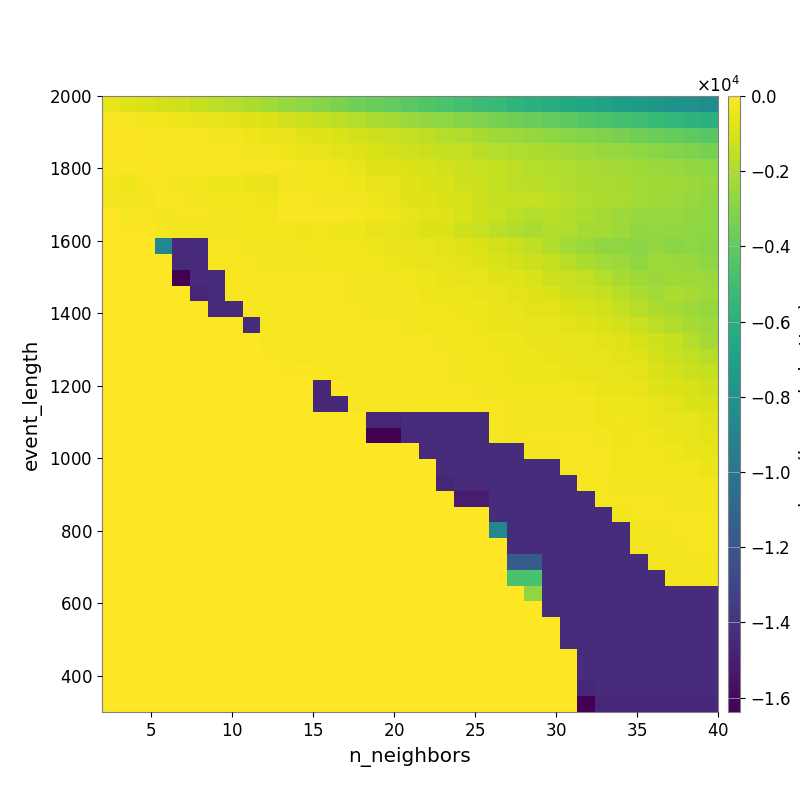

The data file committed next to this chart (first rows):
-6.287012868268748207e+02, -7.754014745129653647e+02, -8.628932379866822657e+02, -1.034294497930597572e+03, -1.206549832421553219e+03, -1.427209174012968560e+03, -1.643779333967741650e+03, -1.844489741145687049e+03, -2.032902979168848105e+03, -2.283191892113582526e+03, -2.510449730849004482e+03, -2.758668423782936316e+03, -2.966935271252476014e+03, -3.233051403544221102e+03, -3.474599505395553479e+03, -3.718812685531946499e+03, -3.963353424925308445e+03, -4.209675690277646027e+03, -4.418485598204705639e+03, -4.644924126674182844e+03, -4.920910363067703656e+03, -5.150474755223081957e+03, -5.373209707841077943e+03, -5.643685533969650351e+03
-1.737856756991486691e+02, -2.290339484018682299e+02, -2.624503551806456585e+02, -3.244777199490791872e+02, -3.897651533809381590e+02, -4.808120446455149022e+02, -5.500655194585785921e+02, -6.637736760910748899e+02, -8.087035975929549068e+02, -9.469884221238741020e+02, -1.106731744056699199e+03, -1.265154928214868050e+03, -1.446934156188682437e+03, -1.636249553605414576e+03, -1.844116498046778815e+03, -2.058323340861034012e+03, -2.231950614080282776e+03, -2.439705514583855347e+03, -2.627344740612406440e+03, -2.808960962336013381e+03, -2.990830071783847870e+03, -3.188882071535770592e+03, -3.376968694268979561e+03, -3.568487277842479216e+03
-8.600886866326870006e+01, -1.081622945615582694e+02, -1.213632507354622732e+02, -1.492111202375901371e+02, -1.883077316551816693e+02, -2.084314081511213033e+02, -2.659043421650738992e+02, -3.092171317806254365e+02, -3.883683169018370904e+02, -4.724860901005874894e+02, -5.518253178438959594e+02, -7.079359349888353563e+02, -8.084020803557492627e+02, -9.199855444134160507e+02, -1.095527838428799441e+03, -1.220751157425030669e+03, -1.381291054341417976e+03, -1.504883552481995821e+03, -1.656084414607529652e+03, -1.810928797690271949e+03, -1.970948866002396699e+03, -2.152970289194828183e+03, -2.307899867637227544e+03, -2.447301353502338770e+03
-9.252637827810697502e+01, -7.738703055045068879e+01, -8.400514102913673753e+01, -1.416460690866076675e+02, -1.788923489805756901e+02, -2.216085091126412578e+02, -1.997192712304349698e+02, -2.304528217379987041e+02, -2.728006488838292967e+02, -3.192914170259643356e+02, -3.895347892812836790e+02, -4.714790621528823635e+02, -5.562877522835259470e+02, -6.547123731428940800e+02, -7.875909662296544411e+02, -9.311099814522402767e+02, -1.083038540040960015e+03, -1.187552485897361748e+03, -1.289180618396932687e+03, -1.436126161663268022e+03, -1.521542166612577603e+03, -1.668145045545063795e+03, -1.825541595510055004e+03, -1.951222888204255923e+03
-8.126260888993775211e+01, -9.865451431533338678e+01, -1.253329690108333381e+02, -8.772466510036696263e+01, -1.326202271159280883e+02, -1.674451608884304790e+02, -1.516429118653369983e+02, -1.866595039600254893e+02, -2.081745652983023263e+02, -2.374984082989183776e+02, -2.075228378295339837e+02, -2.676863896746261844e+02, -3.372556330143634113e+02, -4.255600740923723038e+02, -5.536771853669933989e+02, -7.103489381406078564e+02, -7.847501712804636327e+02, -8.949172592871411780e+02, -9.900880771108555791e+02, -1.105086664145840587e+03, -1.243710509985296994e+03, -1.368597900545840957e+03, -1.487198112670973842e+03, -1.652127169214279775e+03
-3.664307105043862975e+02, -4.156724361072013494e+02, -2.090676563707497451e+02, -2.382117428041453309e+02, -3.097363768639236810e+02, -3.310673675692316351e+02, -3.875651371114684594e+02, -4.114888613416580370e+02, -4.526589039934834204e+02, -5.339480023801296511e+02, -2.809490645203282497e+02, -2.636079494499796283e+02, -3.357106144762435065e+02, -3.395494844422256051e+02, -4.093077380675127870e+02, -5.356507790903792738e+02, -6.310995100831646596e+02, -7.408604906689187146e+02, -9.312161601697825972e+02, -1.004737936832694231e+03, -1.205411563058031788e+03, -1.334064264388108541e+03, -1.510817641025819967e+03, -1.617314462051348528e+03
-3.140231954776988346e+02, -3.140231954776988346e+02, -3.140231954776988346e+02, -1.904677922982605196e+02, -2.528233910108072848e+02, -2.659486710671008041e+02, -3.587159393548305957e+02, -3.809836341980293355e+02, -3.739128787873532929e+02, -3.884394829150557484e+02, -1.954840212696278172e+02, -2.339809551949235527e+02, -2.567254230950484839e+02, -2.569110334128162663e+02, -2.955936910893771596e+02, -4.103449345915972799e+02, -5.521141762789412724e+02, -7.054905563593943043e+02, -7.723362803302737802e+02, -9.002182039669780806e+02, -1.023175573468464790e+03, -1.278290678677384449e+03, -1.435781926264276535e+03, -1.421406032149986231e+03
0.000000000000000000e+00, -2.179476797951953415e+02, -2.179476797951953415e+02, -2.633731308664727635e+02, -2.330055508227652581e+02, -2.458723618038826260e+02, -3.149813167054921337e+02, -3.178081788771879701e+02, -3.263987150170240739e+02, -3.147175839564207536e+02, -1.194745867277487292e+02, -1.375299188355400020e+02, -1.569396564941103520e+02, -1.773770173466139681e+02, -2.266093246422551886e+02, -3.221339258026591779e+02, -4.438089134038912675e+02, -5.802929375625243438e+02, -7.000805565829724628e+02, -8.075666612826103119e+02, -9.807411504257498791e+02, -1.186638931764648078e+03, -1.359905357201922243e+03, -1.636306665247686396e+03
0.000000000000000000e+00, -1.009135758389963655e+02, -1.009135758389963655e+02, -2.179476797951953415e+02, -2.633731308664727635e+02, -2.643712614930288964e+02, -2.756316057416371450e+02, -3.149813167054921337e+02, -3.570483907078256607e+02, -3.508602872024288217e+02, -3.508602872024288217e+02, -4.021601589489973207e+02, -3.710194727000578609e+02, -3.933647417328781444e+02, -4.219769803184973398e+02, -5.482520022081366733e+02, -5.982483186453960116e+02, -6.668436392551151357e+02, -8.510773049394606460e+02, -9.358937152290674248e+02, -1.169945110801165811e+03, -1.369673848960104806e+03, -1.610271932173065125e+03, -1.903493960093982878e+03
0.000000000000000000e+00, 0.000000000000000000e+00, 0.000000000000000000e+00, -8.757384929673822626e+03, -1.439000079242770335e+04, -1.433576855468750000e+04, -1.940555214027621389e+02, -2.467775134347444634e+02, -2.938879118231494658e+02, -2.938879118231494658e+02, -2.938879118231494658e+02, -2.938879118231494658e+02, -3.278521333332531071e+02, -3.389029023780395278e+02, -3.522343047972758541e+02, -3.993087635979609331e+02, -5.034760295244424242e+02, -5.263687012025666263e+02, -5.736595960264970699e+02, -6.583330989634461048e+02, -7.861182196732455623e+02, -9.380141816104003283e+02, -1.140615529354028013e+03, -1.316561399975987115e+03
0.000000000000000000e+00, 0.000000000000000000e+00, 0.000000000000000000e+00, 0.000000000000000000e+00, -1.439000079242770335e+04, -1.439000079242770335e+04, -1.936375947388231396e+02, -2.228274590723483755e+02, -2.467775134347444634e+02, -2.715153557473952901e+02, -2.938879118231494658e+02, -2.938879118231494658e+02, -2.938879118231494658e+02, -3.389029023780395278e+02, -3.389029023780395278e+02, -3.409799110941266918e+02, -4.093944814238754475e+02, -4.670068955743964807e+02, -5.226704224726761367e+02, -5.846069184719314080e+02, -6.934941152202198964e+02, -7.963815663060660199e+02, -9.135985332284201377e+02, -1.061078027643599853e+03
0.000000000000000000e+00, 0.000000000000000000e+00, 0.000000000000000000e+00, 0.000000000000000000e+00, -1.638376892089843750e+04, -1.439000079242770335e+04, -1.433576855468750000e+04, -1.816737746146528423e+02, -2.467775134347444634e+02, -2.467775134347444634e+02, -2.467775134347444634e+02, -2.467775134347444634e+02, -2.467775134347444634e+02, -2.467775134347444634e+02, -2.922104714011982196e+02, -2.922104714011982196e+02, -3.164281410216674431e+02, -3.553764197534308096e+02, -4.406375309519250436e+02, -5.017278935172226397e+02, -5.476792162508954789e+02, -6.113015590487195823e+02, -7.296482653800163689e+02, -8.308778462095500572e+02
0.000000000000000000e+00, 0.000000000000000000e+00, 0.000000000000000000e+00, 0.000000000000000000e+00, 0.000000000000000000e+00, -1.465406401824105887e+04, -1.433576855468750000e+04, -1.936375947388231396e+02, -1.934497424090125151e+02, -2.228274590723483755e+02, -2.467775134347444634e+02, -2.467775134347444634e+02, -2.467775134347444634e+02, -2.467775134347444634e+02, -2.802270120470721508e+02, -2.802270120470721508e+02, -2.802270120470721508e+02, -3.041075873224716020e+02, -3.902153054062457613e+02, -4.163391431961063631e+02, -4.281488980511718410e+02, -4.884821869370721288e+02, -5.750273858545644998e+02, -6.514103520589829941e+02
0.000000000000000000e+00, 0.000000000000000000e+00, 0.000000000000000000e+00, 0.000000000000000000e+00, 0.000000000000000000e+00, 0.000000000000000000e+00, -1.439000079242770335e+04, -1.439000079242770335e+04, -1.736187344527379253e+02, -2.228274590723483755e+02, -2.467775134347444634e+02, -2.467775134347444634e+02, -2.467775134347444634e+02, -2.467775134347444634e+02, -2.467775134347444634e+02, -2.802270120470721508e+02, -2.802270120470721508e+02, -2.922104714011982196e+02, -3.310014330869213381e+02, -3.618190559232469354e+02, -3.960205997254429917e+02, -4.346806842681502303e+02, -4.979976459840735856e+02, -5.531869718243193574e+02
0.000000000000000000e+00, 0.000000000000000000e+00, 0.000000000000000000e+00, 0.000000000000000000e+00, 0.000000000000000000e+00, 0.000000000000000000e+00, 0.000000000000000000e+00, 0.000000000000000000e+00, -1.439000079242770335e+04, -2.228274590723483755e+02, -2.228274590723483755e+02, -2.467775134347444634e+02, -2.467775134347444634e+02, -2.467775134347444634e+02, -2.467775134347444634e+02, -2.467775134347444634e+02, -2.467775134347444634e+02, -2.632632283751620434e+02, -3.310014330869213381e+02, -3.310014330869213381e+02, -3.592743993266799407e+02, -3.944434522081563728e+02, -4.526497393334590242e+02, -5.082887905991549360e+02
0.000000000000000000e+00, 0.000000000000000000e+00, 0.000000000000000000e+00, 0.000000000000000000e+00, 0.000000000000000000e+00, 0.000000000000000000e+00, 0.000000000000000000e+00, 0.000000000000000000e+00, 0.000000000000000000e+00, -1.819386033546484782e+02, -2.228274590723483755e+02, -2.467775134347444634e+02, -2.467775134347444634e+02, -2.467775134347444634e+02, -2.467775134347444634e+02, -2.467775134347444634e+02, -2.467775134347444634e+02, -2.467775134347444634e+02, -2.467775134347444634e+02, -2.796738830625550918e+02, -3.222022092731846783e+02, -3.739238381537693954e+02, -3.984742614927087061e+02, -4.178692109195179114e+02
0.000000000000000000e+00, 0.000000000000000000e+00, 0.000000000000000000e+00, 0.000000000000000000e+00, 0.000000000000000000e+00, 0.000000000000000000e+00, 0.000000000000000000e+00, 0.000000000000000000e+00, 0.000000000000000000e+00, -7.363800740818329871e+01, -1.625367758530381650e+02, -2.149652599165943627e+02, -2.149652599165943627e+02, -2.314593799314220917e+02, -2.314593799314220917e+02, -2.314593799314220917e+02, -2.314593799314220917e+02, -2.314593799314220917e+02, -2.314593799314220917e+02, -2.486384787547176245e+02, -3.065316863406652601e+02, -3.222022092731846783e+02, -3.294217355599071766e+02, -3.855753960675914414e+02
0.000000000000000000e+00, 0.000000000000000000e+00, 0.000000000000000000e+00, 0.000000000000000000e+00, 0.000000000000000000e+00, 0.000000000000000000e+00, 0.000000000000000000e+00, 0.000000000000000000e+00, 0.000000000000000000e+00, 0.000000000000000000e+00, -7.363550813071199741e+01, -9.526752530335440383e+01, -1.568048153553814643e+02, -1.993169265237819161e+02, -2.171758923395440775e+02, -2.171758923395440775e+02, -2.171758923395440775e+02, -2.171758923395440775e+02, -2.171758923395440775e+02, -2.356937091701211955e+02, -2.758751162323009680e+02, -3.222022092731846783e+02, -3.364964098376858033e+02, -3.844309532632847777e+02
0.000000000000000000e+00, 0.000000000000000000e+00, 0.000000000000000000e+00, 0.000000000000000000e+00, 0.000000000000000000e+00, 0.000000000000000000e+00, 0.000000000000000000e+00, 0.000000000000000000e+00, 0.000000000000000000e+00, 0.000000000000000000e+00, 0.000000000000000000e+00, 0.000000000000000000e+00, -1.448118994510674202e+04, -1.272131316137868993e+02, -1.755812882924376765e+02, -1.755812882924376765e+02, -1.755812882924376765e+02, -1.936773466048546197e+02, -1.936773466048546197e+02, -2.124448177219244940e+02, -2.390679184057920850e+02, -2.746971265749643294e+02, -2.987976837606322533e+02, -3.517578094832539364e+02
0.000000000000000000e+00, 0.000000000000000000e+00, 0.000000000000000000e+00, 0.000000000000000000e+00, 0.000000000000000000e+00, 0.000000000000000000e+00, 0.000000000000000000e+00, 0.000000000000000000e+00, 0.000000000000000000e+00, 0.000000000000000000e+00, 0.000000000000000000e+00, 0.000000000000000000e+00, -1.448118994510674202e+04, -1.448118994510674202e+04, -1.313703777709684459e+02, -1.755812882924376765e+02, -1.755812882924376765e+02, -1.936773466048546197e+02, -1.936773466048546197e+02, -2.124448177219244940e+02, -2.124448177219244940e+02, -2.530350493779631904e+02, -2.530350493779631904e+02, -2.597397828487129345e+02
0.000000000000000000e+00, 0.000000000000000000e+00, 0.000000000000000000e+00, 0.000000000000000000e+00, 0.000000000000000000e+00, 0.000000000000000000e+00, 0.000000000000000000e+00, 0.000000000000000000e+00, 0.000000000000000000e+00, 0.000000000000000000e+00, 0.000000000000000000e+00, 0.000000000000000000e+00, 0.000000000000000000e+00, 0.000000000000000000e+00, 0.000000000000000000e+00, -1.465406401824105887e+04, -1.465406401824105887e+04, -1.433576855468750000e+04, -1.433576855468750000e+04, -1.433576855468750000e+04, -1.433576855468750000e+04, -1.430089633126380977e+04, -2.530350493779631904e+02, -2.597397828487129345e+02
0.000000000000000000e+00, 0.000000000000000000e+00, 0.000000000000000000e+00, 0.000000000000000000e+00, 0.000000000000000000e+00, 0.000000000000000000e+00, 0.000000000000000000e+00, 0.000000000000000000e+00, 0.000000000000000000e+00, 0.000000000000000000e+00, 0.000000000000000000e+00, 0.000000000000000000e+00, 0.000000000000000000e+00, 0.000000000000000000e+00, 0.000000000000000000e+00, -1.638376916503906250e+04, -1.638376916503906250e+04, -1.439000079242770335e+04, -1.433576855468750000e+04, -1.433576855468750000e+04, -1.433576855468750000e+04, -1.433576855468750000e+04, -2.268410997120107879e+02, -2.643223205045773625e+02
0.000000000000000000e+00, 0.000000000000000000e+00, 0.000000000000000000e+00, 0.000000000000000000e+00, 0.000000000000000000e+00, 0.000000000000000000e+00, 0.000000000000000000e+00, 0.000000000000000000e+00, 0.000000000000000000e+00, 0.000000000000000000e+00, 0.000000000000000000e+00, 0.000000000000000000e+00, 0.000000000000000000e+00, 0.000000000000000000e+00, 0.000000000000000000e+00, 0.000000000000000000e+00, 0.000000000000000000e+00, 0.000000000000000000e+00, -1.439000079242770335e+04, -1.433576855468750000e+04, -1.433576855468750000e+04, -1.433576855468750000e+04, -1.430089633126380977e+04, -1.427713436214652211e+04
0.000000000000000000e+00, 0.000000000000000000e+00, 0.000000000000000000e+00, 0.000000000000000000e+00, 0.000000000000000000e+00, 0.000000000000000000e+00, 0.000000000000000000e+00, 0.000000000000000000e+00, 0.000000000000000000e+00, 0.000000000000000000e+00, 0.000000000000000000e+00, 0.000000000000000000e+00, 0.000000000000000000e+00, 0.000000000000000000e+00, 0.000000000000000000e+00, 0.000000000000000000e+00, 0.000000000000000000e+00, 0.000000000000000000e+00, 0.000000000000000000e+00, -1.433576855468750000e+04, -1.433576855468750000e+04, -1.433576855468750000e+04, -1.433576855468750000e+04, -1.427713436214652211e+04
0.000000000000000000e+00, 0.000000000000000000e+00, 0.000000000000000000e+00, 0.000000000000000000e+00, 0.000000000000000000e+00, 0.000000000000000000e+00, 0.000000000000000000e+00, 0.000000000000000000e+00, 0.000000000000000000e+00, 0.000000000000000000e+00, 0.000000000000000000e+00, 0.000000000000000000e+00, 0.000000000000000000e+00, 0.000000000000000000e+00, 0.000000000000000000e+00, 0.000000000000000000e+00, 0.000000000000000000e+00, 0.000000000000000000e+00, 0.000000000000000000e+00, -1.465406401824105887e+04, -1.439000079242770335e+04, -1.439000079242770335e+04, -1.433576855468750000e+04, -1.430089633126380977e+04
0.000000000000000000e+00, 0.000000000000000000e+00, 0.000000000000000000e+00, 0.000000000000000000e+00, 0.000000000000000000e+00, 0.000000000000000000e+00, 0.000000000000000000e+00, 0.000000000000000000e+00, 0.000000000000000000e+00, 0.000000000000000000e+00, 0.000000000000000000e+00, 0.000000000000000000e+00, 0.000000000000000000e+00, 0.000000000000000000e+00, 0.000000000000000000e+00, 0.000000000000000000e+00, 0.000000000000000000e+00, 0.000000000000000000e+00, 0.000000000000000000e+00, 0.000000000000000000e+00, -1.504943329020672172e+04, -1.504943329020672172e+04, -1.433576855468750000e+04, -1.430089633126380977e+04
0.000000000000000000e+00, 0.000000000000000000e+00, 0.000000000000000000e+00, 0.000000000000000000e+00, 0.000000000000000000e+00, 0.000000000000000000e+00, 0.000000000000000000e+00, 0.000000000000000000e+00, 0.000000000000000000e+00, 0.000000000000000000e+00, 0.000000000000000000e+00, 0.000000000000000000e+00, 0.000000000000000000e+00, 0.000000000000000000e+00, 0.000000000000000000e+00, 0.000000000000000000e+00, 0.000000000000000000e+00, 0.000000000000000000e+00, 0.000000000000000000e+00, 0.000000000000000000e+00, 0.000000000000000000e+00, 0.000000000000000000e+00, -1.433576855468750000e+04, -1.433576855468750000e+04
0.000000000000000000e+00, 0.000000000000000000e+00, 0.000000000000000000e+00, 0.000000000000000000e+00, 0.000000000000000000e+00, 0.000000000000000000e+00, 0.000000000000000000e+00, 0.000000000000000000e+00, 0.000000000000000000e+00, 0.000000000000000000e+00, 0.000000000000000000e+00, 0.000000000000000000e+00, 0.000000000000000000e+00, 0.000000000000000000e+00, 0.000000000000000000e+00, 0.000000000000000000e+00, 0.000000000000000000e+00, 0.000000000000000000e+00, 0.000000000000000000e+00, 0.000000000000000000e+00, 0.000000000000000000e+00, 0.000000000000000000e+00, -8.757385173814447626e+03, -1.433576855468750000e+04
0.000000000000000000e+00, 0.000000000000000000e+00, 0.000000000000000000e+00, 0.000000000000000000e+00, 0.000000000000000000e+00, 0.000000000000000000e+00, 0.000000000000000000e+00, 0.000000000000000000e+00, 0.000000000000000000e+00, 0.000000000000000000e+00, 0.000000000000000000e+00, 0.000000000000000000e+00, 0.000000000000000000e+00, 0.000000000000000000e+00, 0.000000000000000000e+00, 0.000000000000000000e+00, 0.000000000000000000e+00, 0.000000000000000000e+00, 0.000000000000000000e+00, 0.000000000000000000e+00, 0.000000000000000000e+00, 0.000000000000000000e+00, 0.000000000000000000e+00, -1.433576855468750000e+04
0.000000000000000000e+00, 0.000000000000000000e+00, 0.000000000000000000e+00, 0.000000000000000000e+00, 0.000000000000000000e+00, 0.000000000000000000e+00, 0.000000000000000000e+00, 0.000000000000000000e+00, 0.000000000000000000e+00, 0.000000000000000000e+00, 0.000000000000000000e+00, 0.000000000000000000e+00, 0.000000000000000000e+00, 0.000000000000000000e+00, 0.000000000000000000e+00, 0.000000000000000000e+00, 0.000000000000000000e+00, 0.000000000000000000e+00, 0.000000000000000000e+00, 0.000000000000000000e+00, 0.000000000000000000e+00, 0.000000000000000000e+00, 0.000000000000000000e+00, -1.162092926394232381e+04
0.000000000000000000e+00, 0.000000000000000000e+00, 0.000000000000000000e+00, 0.000000000000000000e+00, 0.000000000000000000e+00, 0.000000000000000000e+00, 0.000000000000000000e+00, 0.000000000000000000e+00, 0.000000000000000000e+00, 0.000000000000000000e+00, 0.000000000000000000e+00, 0.000000000000000000e+00, 0.000000000000000000e+00, 0.000000000000000000e+00, 0.000000000000000000e+00, 0.000000000000000000e+00, 0.000000000000000000e+00, 0.000000000000000000e+00, 0.000000000000000000e+00, 0.000000000000000000e+00, 0.000000000000000000e+00, 0.000000000000000000e+00, 0.000000000000000000e+00, -4.681501363176099403e+03
0.000000000000000000e+00, 0.000000000000000000e+00, 0.000000000000000000e+00, 0.000000000000000000e+00, 0.000000000000000000e+00, 0.000000000000000000e+00, 0.000000000000000000e+00, 0.000000000000000000e+00, 0.000000000000000000e+00, 0.000000000000000000e+00, 0.000000000000000000e+00, 0.000000000000000000e+00, 0.000000000000000000e+00, 0.000000000000000000e+00, 0.000000000000000000e+00, 0.000000000000000000e+00, 0.000000000000000000e+00, 0.000000000000000000e+00, 0.000000000000000000e+00, 0.000000000000000000e+00, 0.000000000000000000e+00, 0.000000000000000000e+00, 0.000000000000000000e+00, 0.000000000000000000e+00
0.000000000000000000e+00, 0.000000000000000000e+00, 0.000000000000000000e+00, 0.000000000000000000e+00, 0.000000000000000000e+00, 0.000000000000000000e+00, 0.000000000000000000e+00, 0.000000000000000000e+00, 0.000000000000000000e+00, 0.000000000000000000e+00, 0.000000000000000000e+00, 0.000000000000000000e+00, 0.000000000000000000e+00, 0.000000000000000000e+00, 0.000000000000000000e+00, 0.000000000000000000e+00, 0.000000000000000000e+00, 0.000000000000000000e+00, 0.000000000000000000e+00, 0.000000000000000000e+00, 0.000000000000000000e+00, 0.000000000000000000e+00, 0.000000000000000000e+00, 0.000000000000000000e+00
0.000000000000000000e+00, 0.000000000000000000e+00, 0.000000000000000000e+00, 0.000000000000000000e+00, 0.000000000000000000e+00, 0.000000000000000000e+00, 0.000000000000000000e+00, 0.000000000000000000e+00, 0.000000000000000000e+00, 0.000000000000000000e+00, 0.000000000000000000e+00, 0.000000000000000000e+00, 0.000000000000000000e+00, 0.000000000000000000e+00, 0.000000000000000000e+00, 0.000000000000000000e+00, 0.000000000000000000e+00, 0.000000000000000000e+00, 0.000000000000000000e+00, 0.000000000000000000e+00, 0.000000000000000000e+00, 0.000000000000000000e+00, 0.000000000000000000e+00, 0.000000000000000000e+00
0.000000000000000000e+00, 0.000000000000000000e+00, 0.000000000000000000e+00, 0.000000000000000000e+00, 0.000000000000000000e+00, 0.000000000000000000e+00, 0.000000000000000000e+00, 0.000000000000000000e+00, 0.000000000000000000e+00, 0.000000000000000000e+00, 0.000000000000000000e+00, 0.000000000000000000e+00, 0.000000000000000000e+00, 0.000000000000000000e+00, 0.000000000000000000e+00, 0.000000000000000000e+00, 0.000000000000000000e+00, 0.000000000000000000e+00, 0.000000000000000000e+00, 0.000000000000000000e+00, 0.000000000000000000e+00, 0.000000000000000000e+00, 0.000000000000000000e+00, 0.000000000000000000e+00
0.000000000000000000e+00, 0.000000000000000000e+00, 0.000000000000000000e+00, 0.000000000000000000e+00, 0.000000000000000000e+00, 0.000000000000000000e+00, 0.000000000000000000e+00, 0.000000000000000000e+00, 0.000000000000000000e+00, 0.000000000000000000e+00, 0.000000000000000000e+00, 0.000000000000000000e+00, 0.000000000000000000e+00, 0.000000000000000000e+00, 0.000000000000000000e+00, 0.000000000000000000e+00, 0.000000000000000000e+00, 0.000000000000000000e+00, 0.000000000000000000e+00, 0.000000000000000000e+00, 0.000000000000000000e+00, 0.000000000000000000e+00, 0.000000000000000000e+00, 0.000000000000000000e+00
0.000000000000000000e+00, 0.000000000000000000e+00, 0.000000000000000000e+00, 0.000000000000000000e+00, 0.000000000000000000e+00, 0.000000000000000000e+00, 0.000000000000000000e+00, 0.000000000000000000e+00, 0.000000000000000000e+00, 0.000000000000000000e+00, 0.000000000000000000e+00, 0.000000000000000000e+00, 0.000000000000000000e+00, 0.000000000000000000e+00, 0.000000000000000000e+00, 0.000000000000000000e+00, 0.000000000000000000e+00, 0.000000000000000000e+00, 0.000000000000000000e+00, 0.000000000000000000e+00, 0.000000000000000000e+00, 0.000000000000000000e+00, 0.000000000000000000e+00, 0.000000000000000000e+00
0.000000000000000000e+00, 0.000000000000000000e+00, 0.000000000000000000e+00, 0.000000000000000000e+00, 0.000000000000000000e+00, 0.000000000000000000e+00, 0.000000000000000000e+00, 0.000000000000000000e+00, 0.000000000000000000e+00, 0.000000000000000000e+00, 0.000000000000000000e+00, 0.000000000000000000e+00, 0.000000000000000000e+00, 0.000000000000000000e+00, 0.000000000000000000e+00, 0.000000000000000000e+00, 0.000000000000000000e+00, 0.000000000000000000e+00, 0.000000000000000000e+00, 0.000000000000000000e+00, 0.000000000000000000e+00, 0.000000000000000000e+00, 0.000000000000000000e+00, 0.000000000000000000e+00
0.000000000000000000e+00, 0.000000000000000000e+00, 0.000000000000000000e+00, 0.000000000000000000e+00, 0.000000000000000000e+00, 0.000000000000000000e+00, 0.000000000000000000e+00, 0.000000000000000000e+00, 0.000000000000000000e+00, 0.000000000000000000e+00, 0.000000000000000000e+00, 0.000000000000000000e+00, 0.000000000000000000e+00, 0.000000000000000000e+00, 0.000000000000000000e+00, 0.000000000000000000e+00, 0.000000000000000000e+00, 0.000000000000000000e+00, 0.000000000000000000e+00, 0.000000000000000000e+00, 0.000000000000000000e+00, 0.000000000000000000e+00, 0.000000000000000000e+00, 0.000000000000000000e+00
